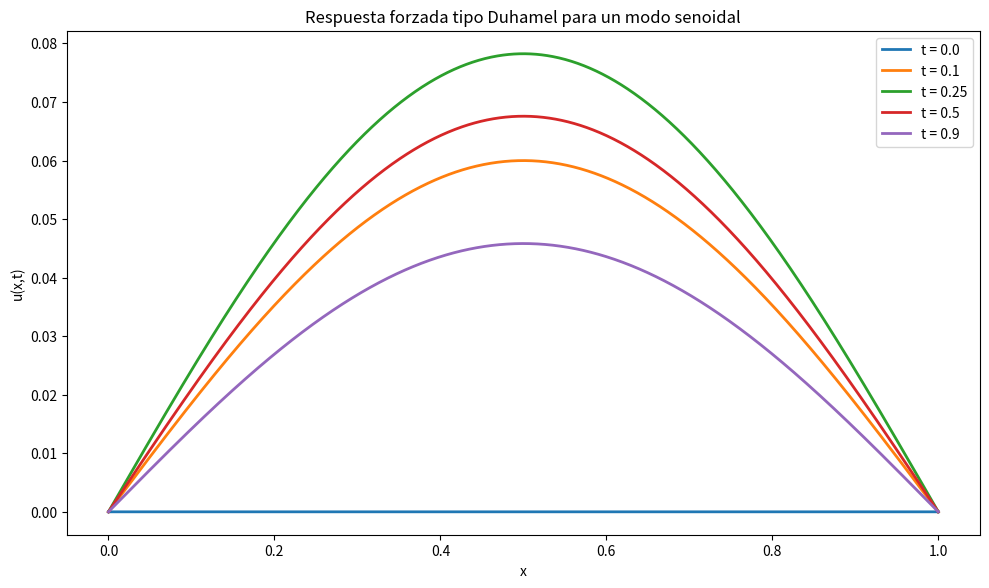

The matplotlib source for this figure: (Note: this script raises an exception after producing the figure.)
import numpy as np
import matplotlib.pyplot as plt

x = np.linspace(0.0, 1.0, 1200)

def a(t):
    return (np.exp(-t) - np.exp(-(np.pi**2) * t)) / (np.pi**2 - 1.0)

def u(x, t):
    return a(t) * np.sin(np.pi * x)

plt.figure(figsize=(10, 6), dpi=160)
for t in [0.0, 0.10, 0.25, 0.50, 0.90]:
    plt.plot(x, u(x, t), linewidth=2, label=f"t = {t}")

plt.xlabel("x")
plt.ylabel("u(x,t)")
plt.title("Respuesta forzada tipo Duhamel para un modo senoidal")
plt.legend()
plt.tight_layout()
plt.show()


from pathlib import Path
import subprocess
import sys

HERE = Path.cwd()

if HERE.name != "07_04.07_Cauchy_no_homogeneo_y_Duhamel":
    candidate = (
        HERE
        / "04_Ecuacion_del_calor_REVISADO_01_a_07"
        / "07_04.07_Cauchy_no_homogeneo_y_Duhamel"
    )
    if candidate.exists():
        HERE = candidate

SCRIPT = HERE / "manim" / "07_04_07_cauchy_no_homogeneo_y_duhamel.py"
SCENE = "DuhamelScene"

base = [
    sys.executable,
    "-m",
    "manim",
    "--format=mp4",
]

try:
    subprocess.run(
        base + ["--renderer=opengl", str(SCRIPT), SCENE],
        check=True,
        cwd=HERE,
    )
except subprocess.CalledProcessError:
    print("OpenGL no completó el render; se intenta Cairo.")
    subprocess.run(
        base + ["--renderer=cairo", str(SCRIPT), SCENE],
        check=True,
        cwd=HERE,
    )
